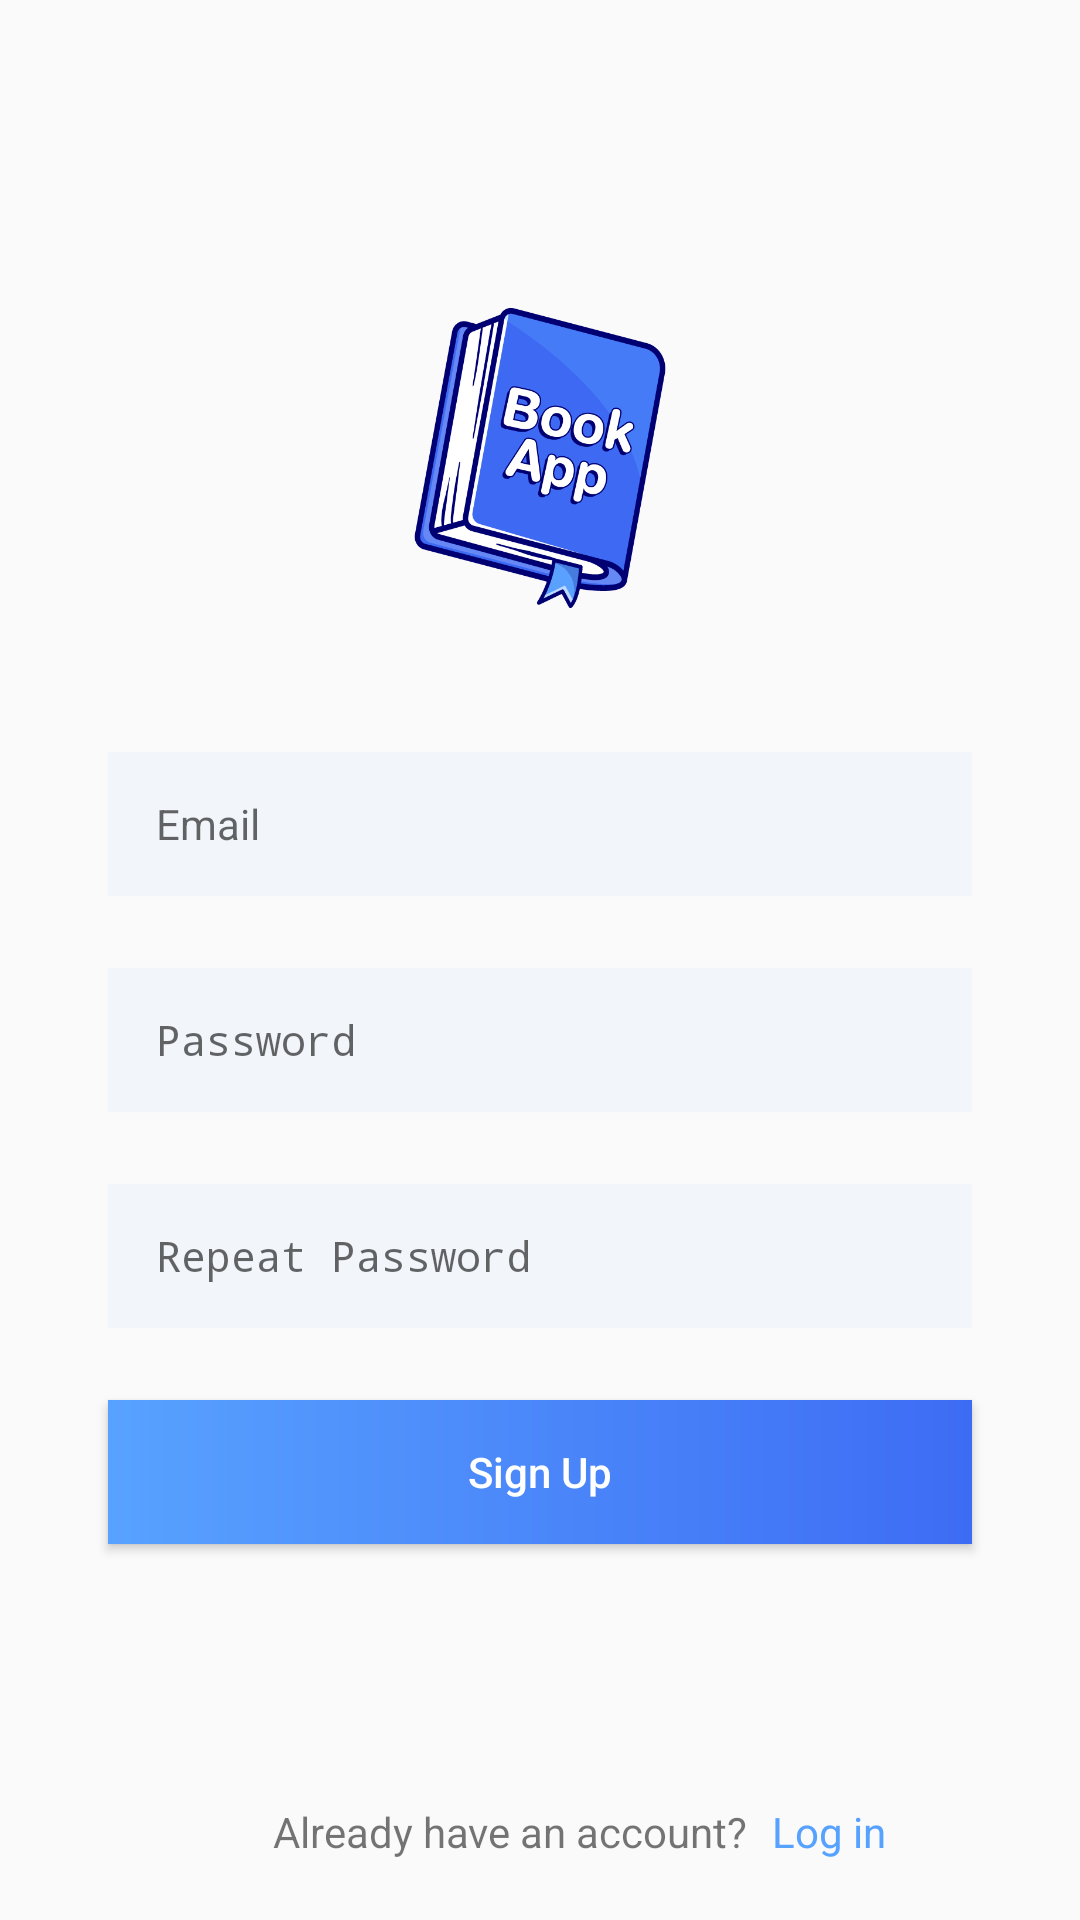

Write the Android layout XML for this screen, with the resource values it uses.
<!-- AndroidManifest.xml: activity theme Theme.BookApp.NoActionBar -->
<!-- res/layout/activity_sign_up.xml -->
<?xml version="1.0" encoding="utf-8"?>
<androidx.constraintlayout.widget.ConstraintLayout xmlns:android="http://schemas.android.com/apk/res/android"
    xmlns:app="http://schemas.android.com/apk/res-auto"
    xmlns:tools="http://schemas.android.com/tools"
    android:layout_width="match_parent"
    android:layout_height="match_parent"
    tools:context=".ui.SignUpActivity">

    <ImageView
        android:id="@+id/imageView"
        android:layout_width="100dp"
        android:layout_height="100dp"
        android:src="@drawable/app_icon"
        app:layout_constraintBottom_toBottomOf="parent"
        app:layout_constraintEnd_toEndOf="parent"
        app:layout_constraintStart_toStartOf="parent"
        app:layout_constraintTop_toTopOf="parent"
        app:layout_constraintVertical_bias="0.19" />

    <EditText
        android:id="@+id/etEmail"
        android:layout_width="0dp"
        android:layout_height="48dp"
        android:layout_marginTop="48dp"
        android:background="@drawable/bg_edit_text"
        android:hint="Email"
        android:inputType="textEmailAddress"
        android:paddingStart="16dp"
        android:paddingEnd="16dp"
        android:textAppearance="?android:textAppearanceSmall"
        app:layout_constraintEnd_toEndOf="parent"
        app:layout_constraintStart_toStartOf="parent"
        app:layout_constraintTop_toBottomOf="@+id/imageView"
        app:layout_constraintWidth_percent="0.8" />

    <EditText
        android:id="@+id/etPassword1"
        android:layout_width="0dp"
        android:layout_height="48dp"
        android:layout_marginTop="24dp"
        android:background="@drawable/bg_edit_text"
        android:hint="Password"
        android:inputType="textPassword"
        android:paddingStart="16dp"
        android:paddingEnd="16dp"
        android:textAppearance="?android:textAppearanceSmall"
        app:layout_constraintEnd_toEndOf="parent"
        app:layout_constraintStart_toStartOf="parent"
        app:layout_constraintTop_toBottomOf="@+id/etEmail"
        app:layout_constraintWidth_percent="0.8" />

    <EditText
        android:id="@+id/etPassword2"
        android:layout_width="0dp"
        android:layout_height="48dp"
        android:layout_marginTop="24dp"
        android:background="@drawable/bg_edit_text"
        android:hint="Repeat Password"
        android:inputType="textPassword"
        android:paddingStart="16dp"
        android:paddingEnd="16dp"
        android:textAppearance="?android:textAppearanceSmall"
        app:layout_constraintEnd_toEndOf="parent"
        app:layout_constraintStart_toStartOf="parent"
        app:layout_constraintTop_toBottomOf="@+id/etPassword1"
        app:layout_constraintWidth_percent="0.8" />

    <Button
        android:id="@+id/btnSignUp"
        android:layout_width="0dp"
        android:layout_height="48dp"
        android:layout_marginTop="24dp"
        android:background="@drawable/bg_btn"
        android:paddingStart="16dp"
        android:paddingEnd="16dp"
        android:text="Sign Up"
        android:textAllCaps="false"
        android:textColor="@color/white"
        app:layout_constraintEnd_toEndOf="parent"
        app:layout_constraintStart_toStartOf="parent"
        app:layout_constraintTop_toBottomOf="@+id/etPassword2"
        app:layout_constraintWidth_percent="0.8" />

    <TextView
        android:id="@+id/tv1"
        android:layout_width="wrap_content"
        android:layout_height="wrap_content"
        android:layout_marginBottom="16dp"
        android:padding="4dp"
        android:text="Already have an account?"
        app:layout_constraintBottom_toBottomOf="parent"
        app:layout_constraintEnd_toEndOf="parent"
        app:layout_constraintHorizontal_bias="0.45"
        app:layout_constraintStart_toStartOf="parent" />

    <TextView
        android:id="@+id/btnLogin"
        android:layout_width="wrap_content"
        android:layout_height="wrap_content"
        android:layout_marginBottom="16dp"
        android:padding="4dp"
        android:text="Log in"
        android:textColor="@color/colorPrimary"
        app:layout_constraintBottom_toBottomOf="parent"
        app:layout_constraintStart_toEndOf="@+id/tv1" />


</androidx.constraintlayout.widget.ConstraintLayout>
<!-- resources referenced by this layout -->
<resources>
  <color name="colorPrimary">#58A2ff</color>
  <color name="white">#FFFFFFFF</color>
  <!-- drawable app_icon: png bitmap (drawable, 39515 bytes) -->
  <!-- drawable bg_btn (drawable) -->
  <?xml version="1.0" encoding="utf-8"?>
  <shape xmlns:android="http://schemas.android.com/apk/res/android">
      <gradient
          android:endColor="@color/colorPrimaryDark"
          android:startColor="@color/colorPrimary" />
  
  </shape>
  <!-- drawable bg_edit_text (drawable) -->
  <?xml version="1.0" encoding="utf-8"?>
  <shape xmlns:android="http://schemas.android.com/apk/res/android"
      android:shape="rectangle">
      <solid android:color="#F2F5FA"/>
  
  </shape>
  <style name="Theme.BookApp.NoActionBar">
          <item name="windowActionBar">false</item>
          <item name="windowNoTitle">true</item>
      </style>
  <color name="colorPrimaryDark">#3d6cf4</color>
</resources>
